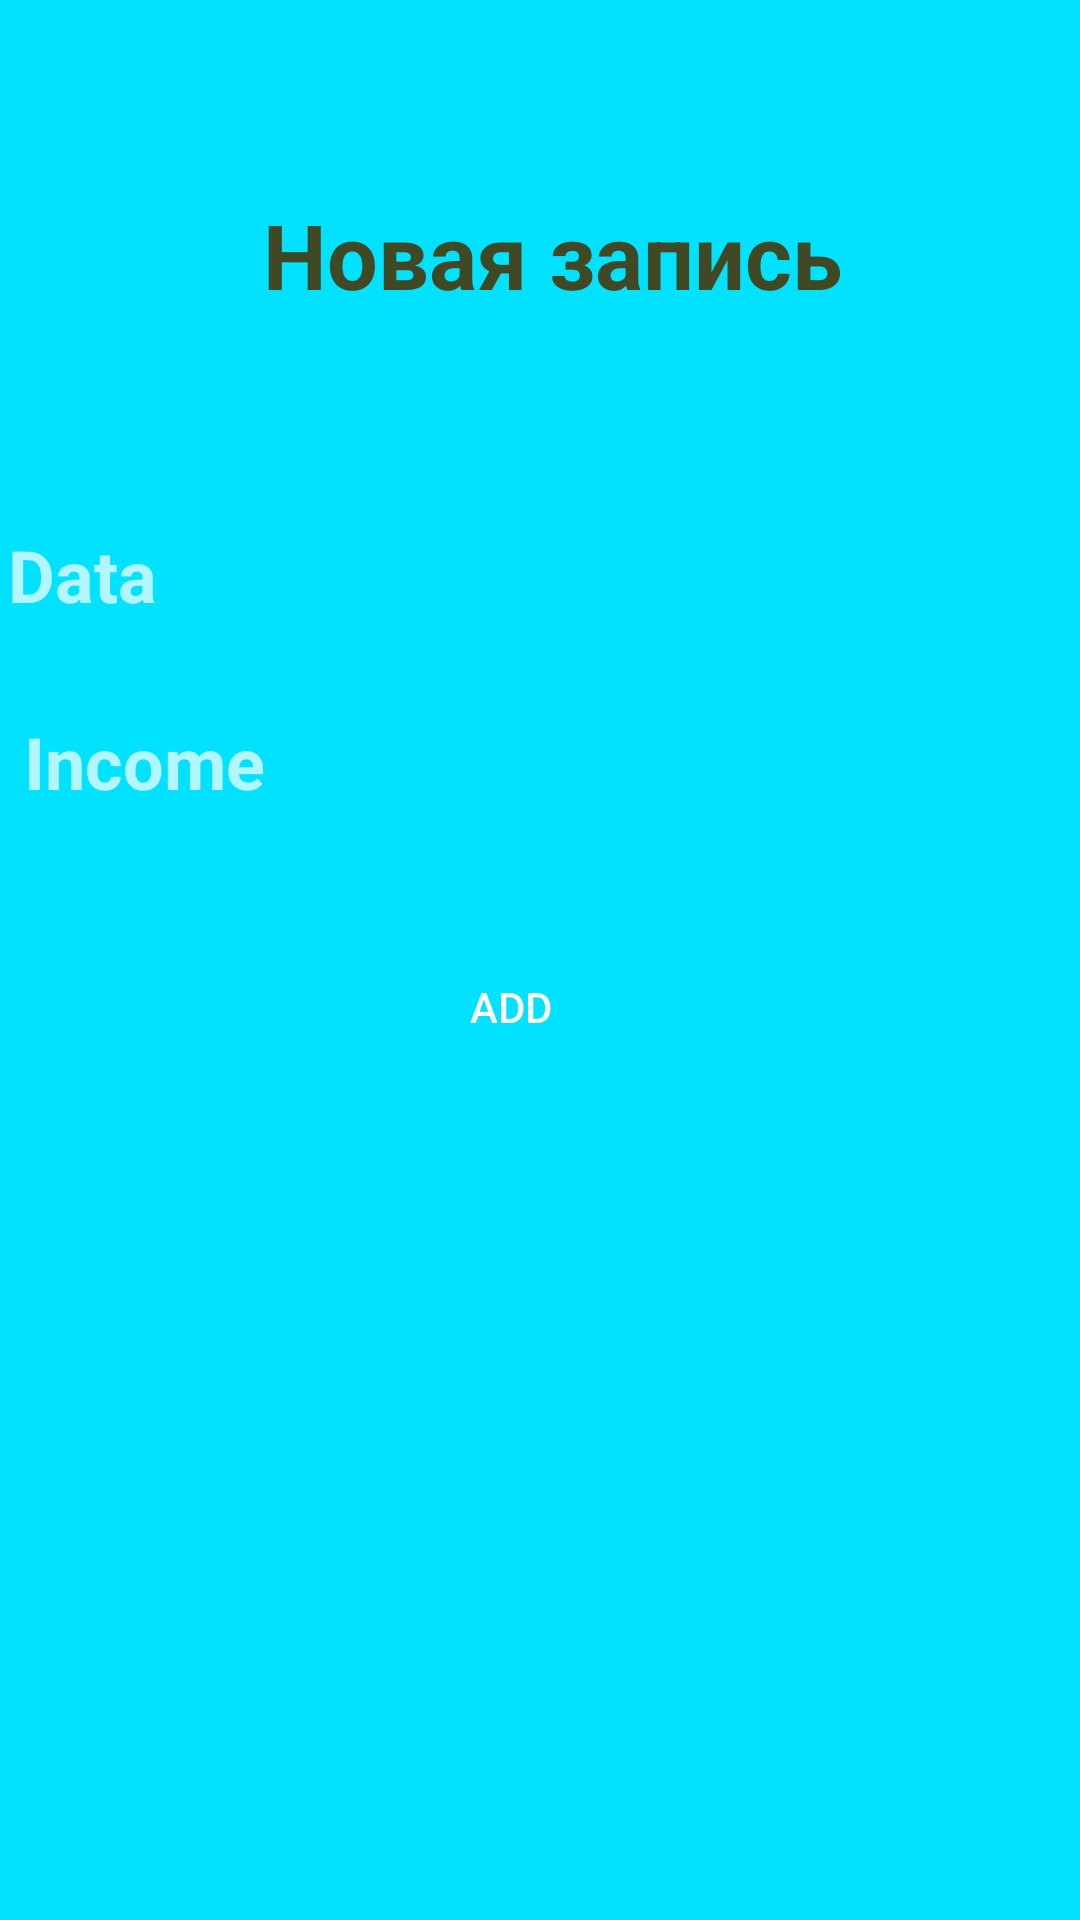

This screen was rendered from an Android layout file. Write that file and the resources it references.
<!-- AndroidManifest.xml: application theme Theme.ABC -->
<!-- res/layout/fragment_detail.xml -->
<?xml version="1.0" encoding="utf-8"?>
<androidx.constraintlayout.widget.ConstraintLayout xmlns:android="http://schemas.android.com/apk/res/android"
    xmlns:app="http://schemas.android.com/apk/res-auto"
    xmlns:tools="http://schemas.android.com/tools"
    android:layout_width="match_parent"
    android:layout_height="match_parent"
    android:background="@color/fon"
    android:id="@+id/detailFragment"
    tools:context=".InputFragment">

    <TextView
        android:id="@+id/textView"
        android:layout_width="match_parent"
        android:layout_height="wrap_content"
        android:layout_marginStart="8dp"
        android:gravity="center"
        android:text="Новая запись"
        android:textColor="@color/text"
        android:textSize="30dp"
        android:textStyle="bold"
        app:layout_constraintBottom_toBottomOf="parent"
        app:layout_constraintStart_toStartOf="parent"
        app:layout_constraintTop_toTopOf="parent"
        app:layout_constraintVertical_bias="0.108" />

    <TextView
        android:id="@+id/textView2"
        android:layout_width="76dp"
        android:layout_height="56dp"
        android:text="Data"
        android:textSize="24dp"
        android:textStyle="bold"
        app:layout_constraintBottom_toBottomOf="parent"
        app:layout_constraintEnd_toStartOf="@+id/ed_date"
        app:layout_constraintHorizontal_bias="0.271"
        app:layout_constraintStart_toStartOf="parent"
        app:layout_constraintTop_toTopOf="parent"
        app:layout_constraintVertical_bias="0.3"
        tools:ignore="MissingConstraints" />

    <EditText
        android:id="@+id/ed_date"
        android:layout_width="237dp"
        android:layout_height="48dp"
        android:layout_marginTop="133dp"
        android:background="@drawable/button"

        android:backgroundTint="@color/black"
        android:minHeight="48dp"
        android:textColor="@color/gray"
        android:textColorHint="@color/gray"
        app:layout_constraintBottom_toTopOf="@+id/ed_name"
        app:layout_constraintEnd_toEndOf="parent"
        app:layout_constraintHorizontal_bias="0.695"
        app:layout_constraintStart_toStartOf="parent"
        app:layout_constraintTop_toTopOf="@+id/textView"
        app:layout_constraintVertical_bias="0.0"
        tools:ignore="MissingConstraints" />

    <TextView
        android:id="@+id/tv_name"
        android:layout_width="97dp"
        android:layout_height="56dp"
        android:text="Income"
        android:textSize="24dp"
        android:textStyle="bold"
        app:layout_constraintBottom_toBottomOf="parent"
        app:layout_constraintEnd_toEndOf="parent"
        app:layout_constraintHorizontal_bias="0.031"
        app:layout_constraintStart_toStartOf="parent"
        app:layout_constraintTop_toTopOf="parent"
        app:layout_constraintVertical_bias="0.407"
        tools:ignore="MissingConstraints" />

    <EditText
        android:id="@+id/ed_name"
        android:layout_width="237dp"
        android:layout_height="48dp"
        android:layout_marginStart="111dp"
        android:background="@drawable/button"
        android:inputType="number"
        android:backgroundTint="@color/black"
        android:minHeight="48dp"
        android:textColor="@color/gray"
        android:textColorHint="@color/gray"
        app:layout_constraintBottom_toBottomOf="parent"
        app:layout_constraintEnd_toEndOf="parent"
        app:layout_constraintHorizontal_bias="0.0"
        app:layout_constraintStart_toStartOf="@+id/tv_name"
        app:layout_constraintTop_toBottomOf="@+id/textView"
        app:layout_constraintVertical_bias="0.287"
        tools:ignore="MissingConstraints" />

    <androidx.appcompat.widget.AppCompatButton
        android:id="@+id/button_ok"
        android:layout_width="332dp"
        android:layout_height="47dp"
        android:layout_gravity="center"
        android:background="@drawable/button"
        android:backgroundTint="@color/gray"

        android:text="Add"
        app:layout_constraintBottom_toBottomOf="parent"
        app:layout_constraintEnd_toEndOf="parent"
        app:layout_constraintHorizontal_bias="0.151"
        app:layout_constraintStart_toStartOf="parent"
        app:layout_constraintTop_toTopOf="parent"
        app:layout_constraintVertical_bias="0.526"
        tools:ignore="MissingConstraints" />


</androidx.constraintlayout.widget.ConstraintLayout>
<!-- resources referenced by this layout -->
<resources>
  <color name="black">#FF000000</color>
  <color name="fon">#02E2FF</color>
  <color name="gray">#00BCD4</color>
  <color name="text">#414924</color>
  <style name="Theme.ABC" parent="Theme.AppCompat.NoActionBar" />
</resources>
